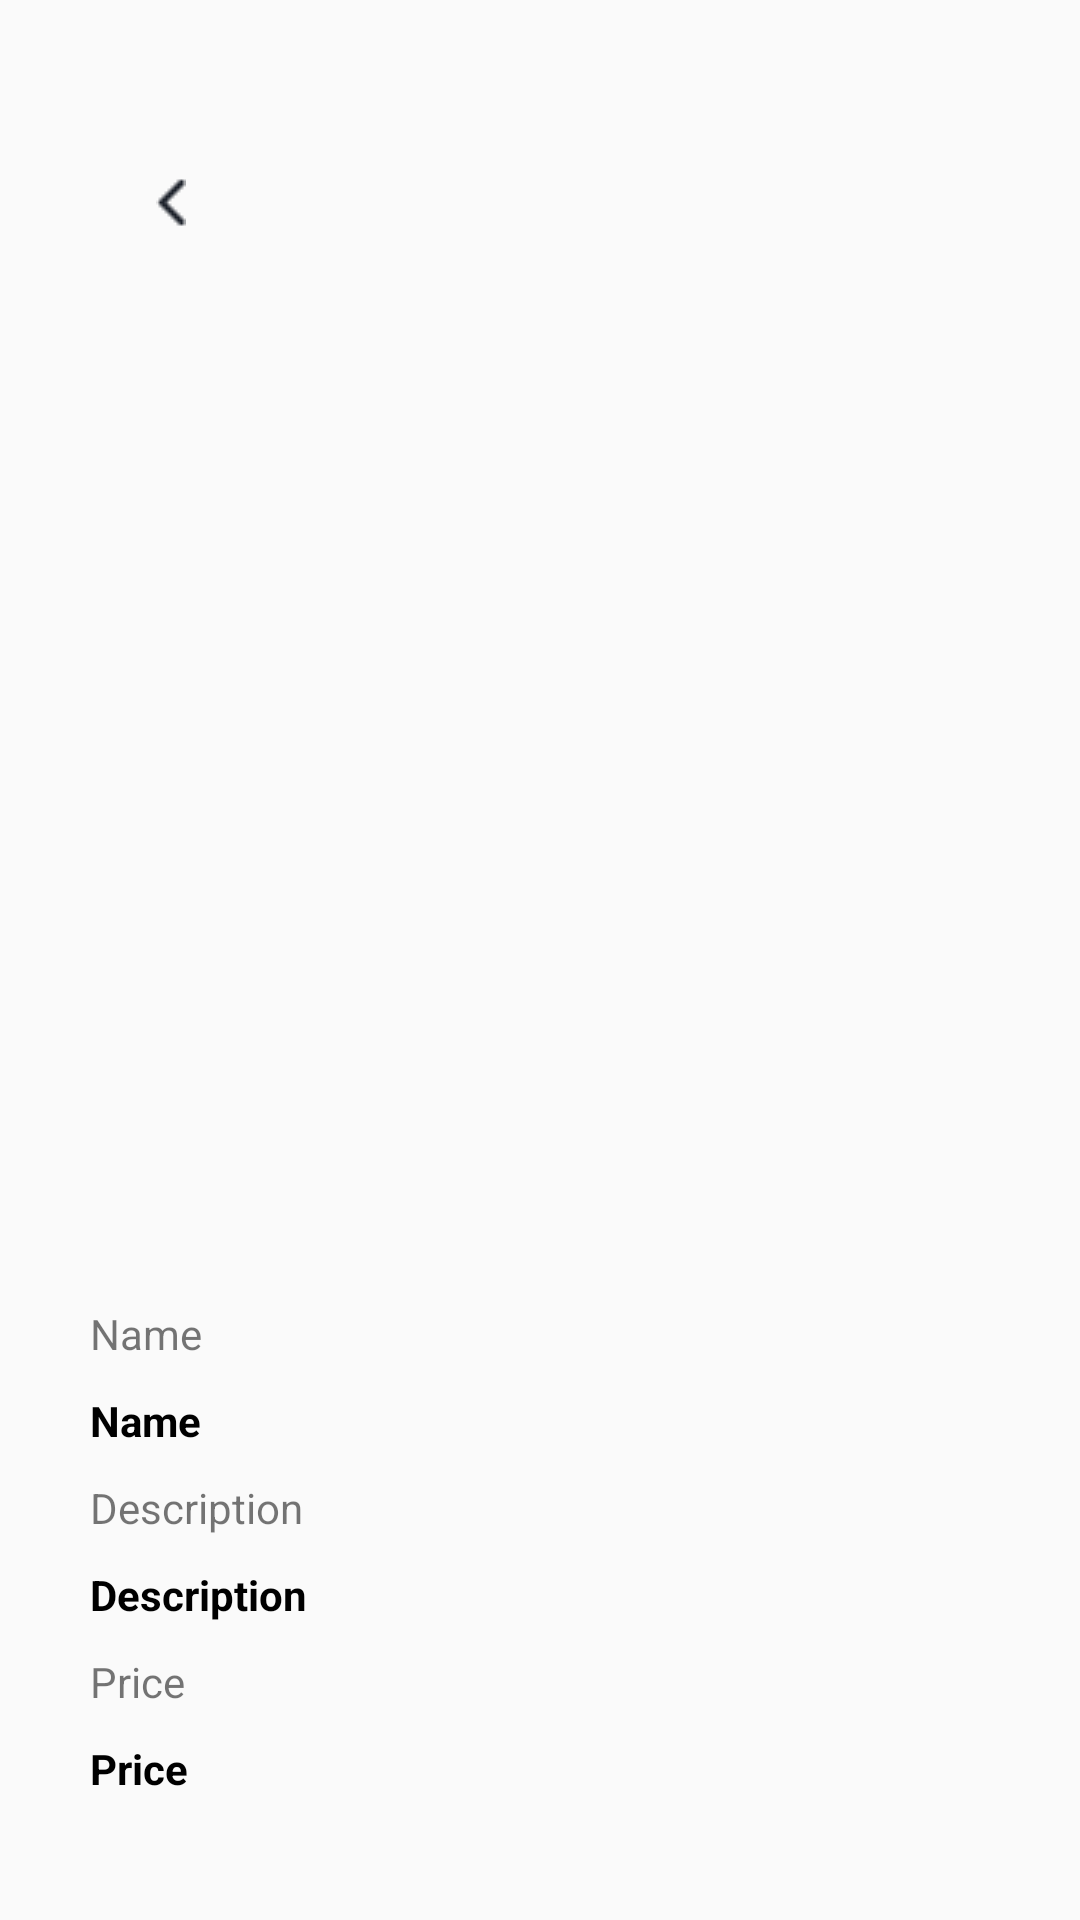

This screen was rendered from an Android layout file. Write that file and the resources it references.
<!-- AndroidManifest.xml: application theme Theme.HerApp -->
<!-- res/layout/activity_product.xml -->
<?xml version="1.0" encoding="utf-8"?>
<LinearLayout xmlns:android="http://schemas.android.com/apk/res/android"
    xmlns:app="http://schemas.android.com/apk/res-auto"
    xmlns:tools="http://schemas.android.com/tools"
    android:id="@+id/main"
    android:layout_width="match_parent"
    android:layout_height="match_parent"
    tools:context=".ProductActivity"
    android:orientation="vertical">

    <Button
        android:id="@+id/backButton"
        android:layout_width="55dp"
        android:layout_height="55dp"
        android:layout_marginTop="40dp"
        android:layout_marginStart="40dp"
        style="@style/Widget.MaterialComponents.Button.Icon"
        android:background="?attr/selectableItemBackground"
        android:drawableStart="@drawable/backicon"
        />

    <ImageView
        android:layout_width="350dp"
        android:layout_height="300dp"
        android:layout_gravity="center"
        android:layout_marginTop="10dp"
        android:layout_marginBottom="20dp"
        android:id="@+id/productImage"
        ></ImageView>

    <TextView
        android:layout_width="match_parent"
        android:layout_height="wrap_content"
        android:text="Name"
        android:layout_marginTop="10dp"
        android:layout_marginEnd="10dp"
        android:layout_marginStart="30dp"
        />

    <TextView
        android:id="@+id/productName"
        android:layout_width="match_parent"
        android:layout_height="wrap_content"
        android:text="Name"
        android:layout_marginTop="10dp"
        android:layout_marginEnd="10dp"
        android:layout_marginStart="30dp"
        android:textColor="@color/black"
        android:textStyle="bold"
        />

    <TextView
        android:layout_width="match_parent"
        android:layout_height="wrap_content"
        android:text="Description"
        android:layout_marginTop="10dp"
        android:layout_marginEnd="10dp"
        android:layout_marginStart="30dp"
        />

    <TextView
        android:id="@+id/productDescription"
        android:layout_width="match_parent"
        android:layout_height="wrap_content"
        android:text="Description"
        android:layout_marginTop="10dp"
        android:layout_marginEnd="10dp"
        android:layout_marginStart="30dp"
        android:textColor="@color/black"
        android:textStyle="bold"
        />

    <TextView
        android:layout_width="match_parent"
        android:layout_height="wrap_content"
        android:text="Price"
        android:layout_marginTop="10dp"
        android:layout_marginEnd="10dp"
        android:layout_marginStart="30dp"
        />

    <TextView
        android:id="@+id/productPrice"
        android:layout_width="match_parent"
        android:layout_height="wrap_content"
        android:text="Price"
        android:layout_marginTop="10dp"
        android:layout_marginEnd="10dp"
        android:layout_marginStart="30dp"
        android:textColor="@color/black"
        android:textStyle="bold"
        />

    <LinearLayout
        android:layout_width="match_parent"
        android:layout_height="wrap_content"
        android:layout_marginTop="50dp"
        android:orientation="horizontal"
        android:layout_marginStart="20dp"
        android:layout_marginEnd="20dp"
        >

        <ImageView
            android:id="@+id/ajouterFavoriteButton"
            android:layout_width="50dp"
            android:layout_height="50dp"
            android:src="@drawable/favorite"
            android:layout_gravity="center"
            android:padding="10dp"/>

        <Button
            android:id="@+id/ajouterPanierButton"
            android:background="@drawable/roundstyle"
            android:layout_width="match_parent"
            android:layout_height="52dp"
            android:text="Ajouter au Panier"
            android:textColor="@color/white"
            android:backgroundTint="@color/black"
            android:layout_gravity="center"
            />
    </LinearLayout>

</LinearLayout>
<!-- resources referenced by this layout -->
<resources>
  <color name="black">#FF000000</color>
  <color name="white">#FFFFFFFF</color>
  <!-- drawable backicon: png bitmap (drawable, 262 bytes) -->
  <style name="Theme.HerApp" parent="Base.Theme.HerApp" />
  <style name="Base.Theme.HerApp" parent="Theme.AppCompat.Light.NoActionBar">
          
          <item name="colorPrimary">@color/white</item>
          <item name="colorPrimaryDark">@color/black</item>
          <item name="colorAccent">@color/background</item>
      </style>
  <color name="background">#F5F5F5</color>
</resources>
